The GitHub repository Xinyu-Zhang/499_Project contains a labelled image folder "dataset" with 8 categories: Atripla, Cymbalta, Epzicom, Lexapro, Prezista, Tivicay, Truvada, Truvada Cymbalta. Examples follow, each with its label.

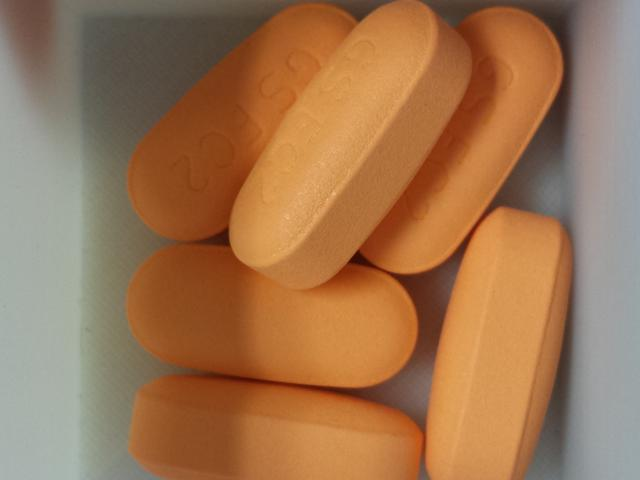
Label: Epzicom

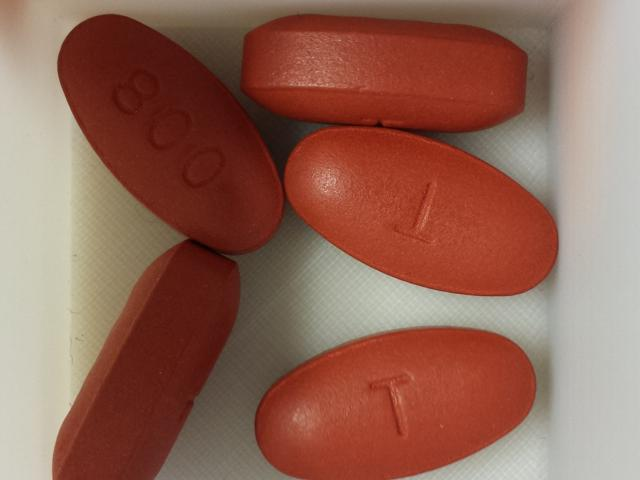
Label: Prezista

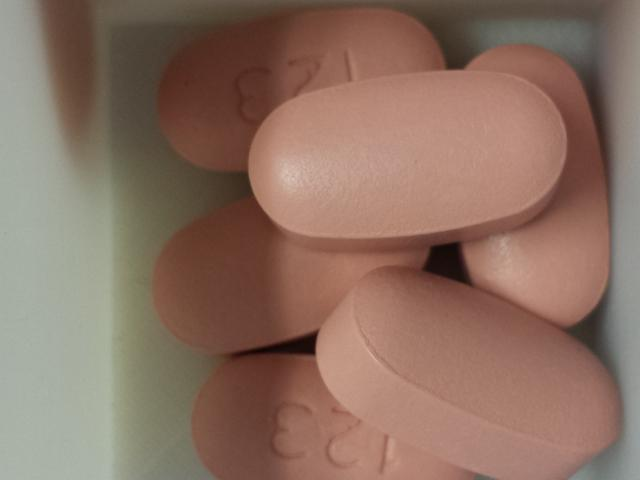
Label: Atripla

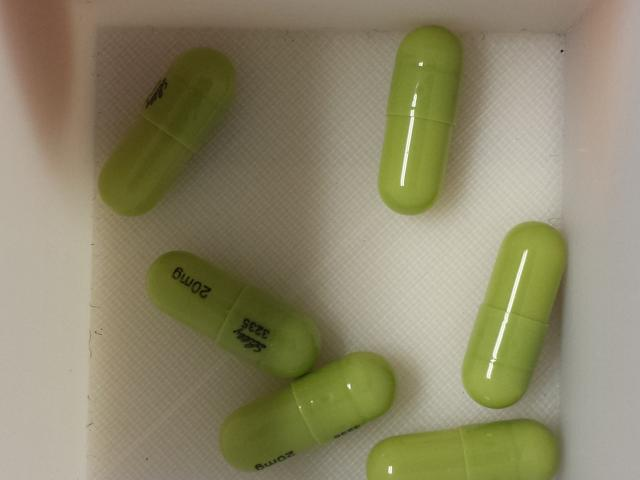
Label: Cymbalta

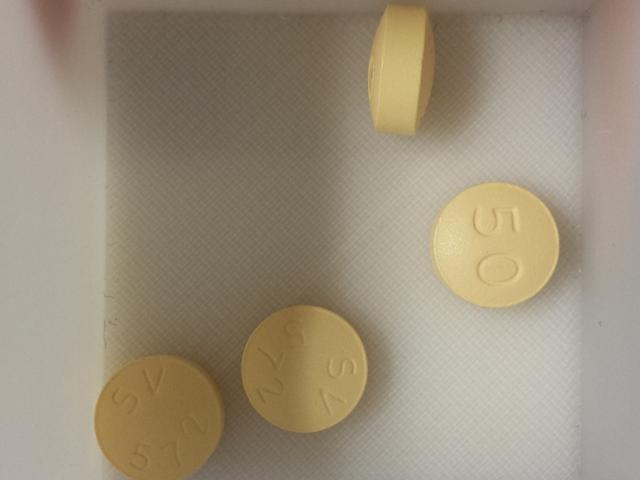
Label: Tivicay

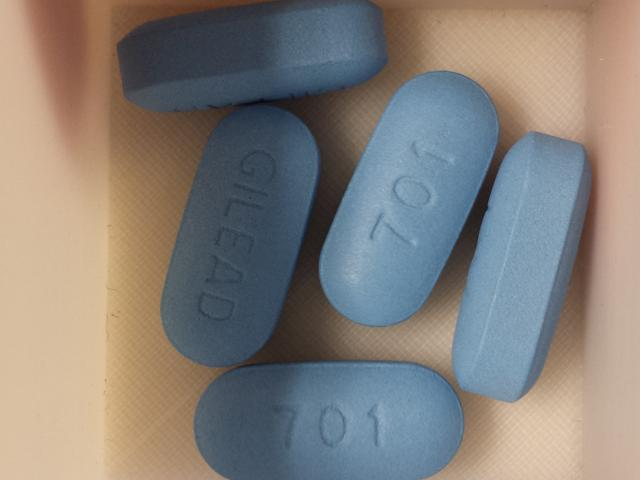
Label: Truvada
